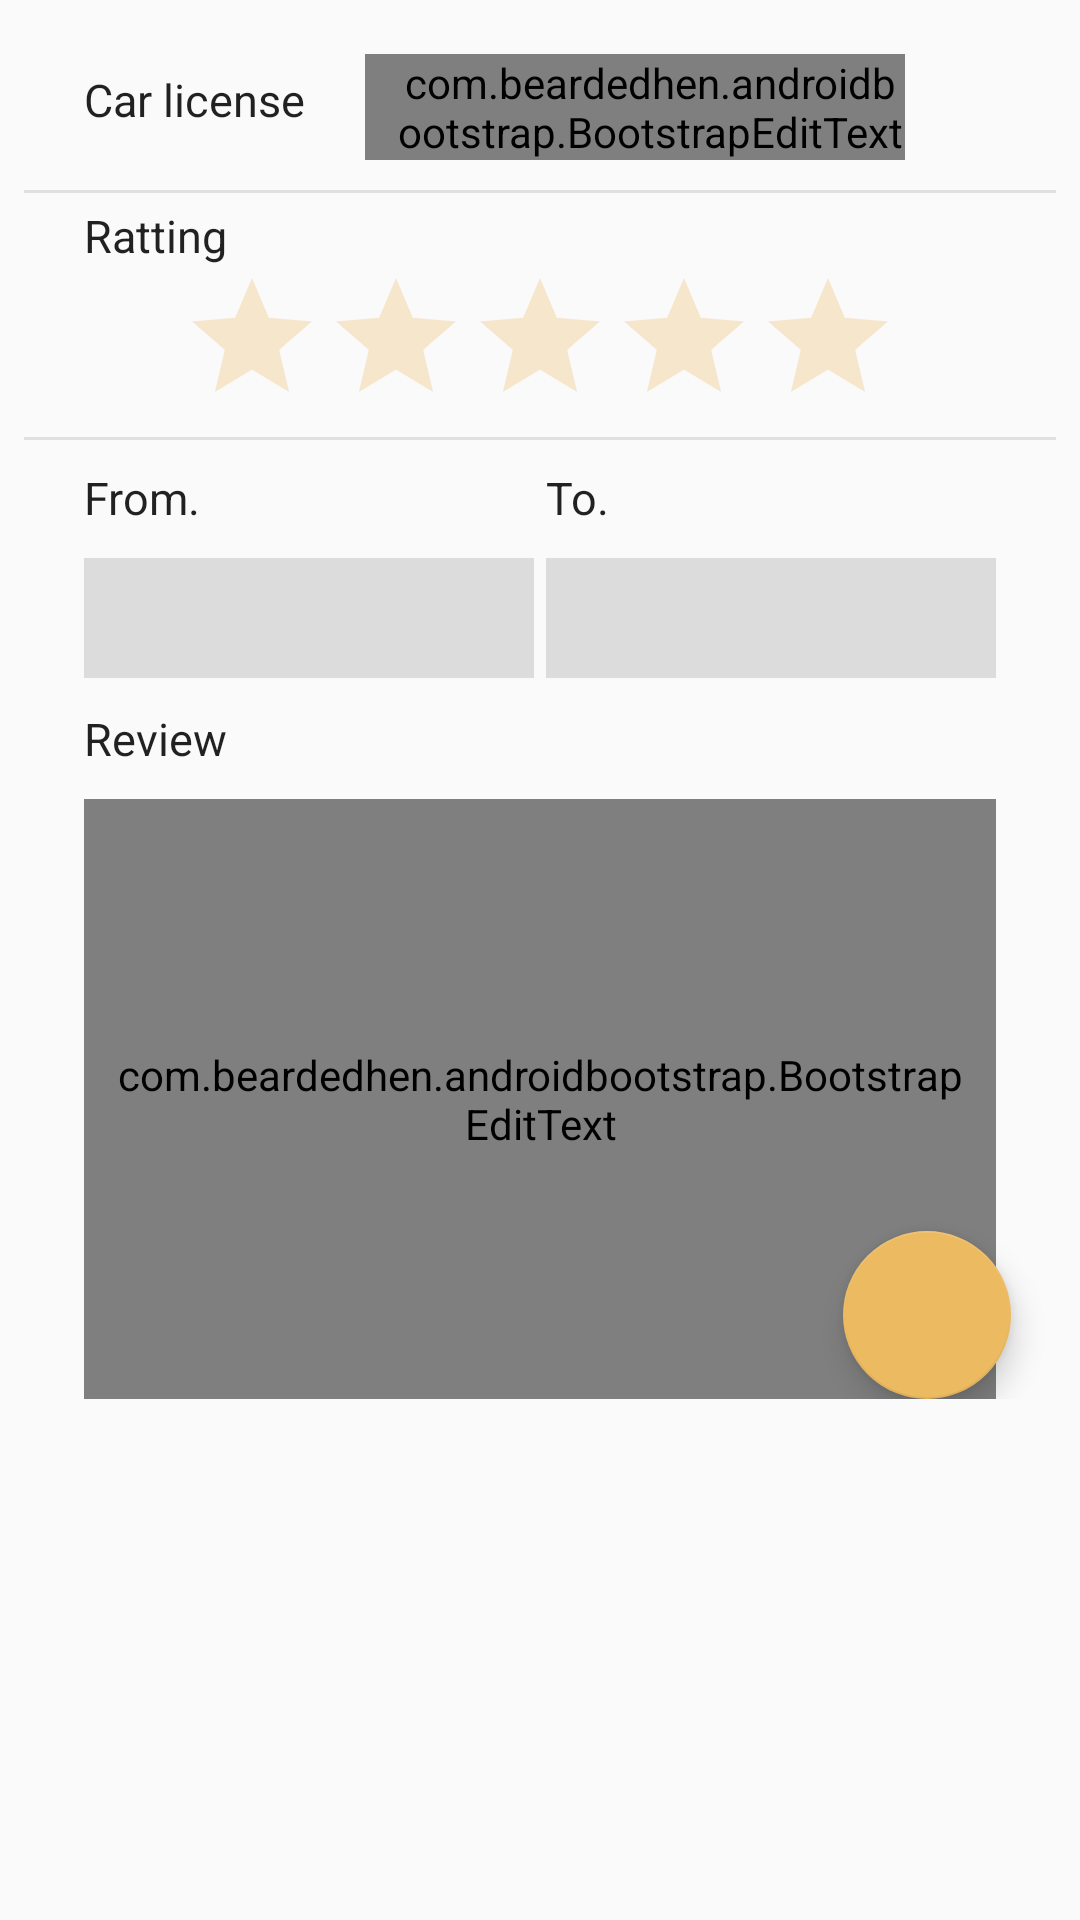

Write the Android layout XML for this screen, with the resource values it uses.
<!-- AndroidManifest.xml: application theme AppTheme -->
<!-- res/layout/fragment_write_review.xml -->
<ScrollView xmlns:android="http://schemas.android.com/apk/res/android"
    xmlns:tools="http://schemas.android.com/tools"
    android:layout_width="match_parent"
    android:layout_height="match_parent"
    xmlns:app="http://schemas.android.com/apk/res-auto"
    android:padding="8dp"
    tools:context="com.boktotaxi.boktotaxi.Activity.Write_reviewFragment">

    <RelativeLayout
        android:layout_width="match_parent"
        android:layout_height="wrap_content"
        >
    <TextView
        android:id="@+id/Writecarlicense"
        android:text="Car license"
        android:layout_below="@+id/rating"
        android:textSize="15dp"
        android:layout_width="wrap_content"
        android:layout_height="wrap_content"
        android:layout_marginLeft="20dp"
        android:layout_marginTop="15dp"
        android:textAppearance="@style/TextAppearance.AppCompat"
        />

    <com.beardedhen.androidbootstrap.BootstrapEditText
        android:id="@+id/WriteEdtcar"
        android:layout_width="180dp"
        android:layout_height="wrap_content"
        android:paddingLeft="10dp"
        android:background="@color/colorgrayopacity"
        android:layout_marginTop="10dp"
        android:layout_toEndOf="@+id/Writecarlicense"
        android:layout_marginStart="20dp" />
    <View
        android:layout_below="@+id/WriteEdtcar"
        android:layout_marginTop="10dp"
        android:layout_width="match_parent"
        android:layout_height="1dp"
        android:background="@color/mr.gray"
        ></View>
    <TextView
        android:id="@+id/WriteTextRatting"
        android:text="Ratting"
        android:textSize="15dp"
        android:layout_marginTop="15dp"
        android:layout_below="@+id/WriteEdtcar"
        android:layout_marginLeft="20dp"
        android:layout_width="wrap_content"
        android:layout_height="wrap_content"
        android:textAppearance="@style/TextAppearance.AppCompat"


        />

    <RatingBar
        android:id="@+id/Writeratting"
        android:layout_width="wrap_content"
        android:layout_height="wrap_content"
        android:layout_below="@+id/WriteTextRatting"
        android:layout_centerHorizontal="true"
        android:isIndicator="false"
        android:theme="@style/Rattingbar"
        />

    <View
        android:layout_below="@+id/Writeratting"
        android:layout_width="match_parent"
        android:layout_height="1dp"
        android:background="@color/mr.gray"
        ></View>
    <TextView
        android:id="@+id/WriteTextFrom"
        android:layout_width="wrap_content"
        android:layout_height="wrap_content"
        android:text="From."
        android:textSize="15dp"
        android:layout_below="@+id/Writeratting"
        android:layout_marginLeft="20dp"
        android:textAppearance="@style/TextAppearance.AppCompat"

        android:layout_marginTop="10dp"
        />

    <EditText
        android:id="@+id/WriteEdtFrom"
        android:layout_width="150dp"
        android:layout_height="40dp"
        android:background="@color/colorgrayopacity"
        android:layout_marginTop="10dp"
        android:layout_marginStart="20dp"
        android:layout_below="@id/WriteTextFrom"

        />


    <TextView
        android:id="@+id/WriteTextTo"
        android:layout_width="wrap_content"
        android:layout_height="wrap_content"
        android:text="To."

        android:textSize="15dp"
        android:layout_below="@+id/Writeratting"
        android:layout_alignStart="@+id/WriteEdtTo"
        android:textAppearance="@style/TextAppearance.AppCompat"
        android:layout_marginTop="10dp"
        />

    <EditText
        android:id="@+id/WriteEdtTo"
        android:layout_marginRight="20dp"
        android:layout_width="150dp"
        android:layout_height="40dp"
        android:background="@color/colorgrayopacity"
        android:layout_marginTop="10dp"
        android:layout_below="@id/WriteTextTo"
        android:layout_alignParentRight="true"
        />

    <TextView
        android:id="@+id/WriteTextReview"
        android:layout_width="wrap_content"
        android:layout_height="wrap_content"
        android:text="Review"
        android:textSize="15dp"
        android:layout_below="@+id/WriteEdtFrom"
        android:layout_marginLeft="20dp"
        android:layout_marginTop="10dp"
        android:textAppearance="@style/TextAppearance.AppCompat"
        />


    <com.beardedhen.androidbootstrap.BootstrapEditText
        android:id="@+id/WriteEdtReview"
        android:layout_width="match_parent"
        android:layout_height="200dp"
        android:layout_below="@+id/WriteTextReview"

        android:hint="Write your Review here....."

        android:layout_marginLeft="20dp"
        android:layout_marginRight="20dp"
        android:layout_marginTop="10dp"
        android:gravity="top|left"
        android:padding="8dp"
        />


        <android.support.design.widget.FloatingActionButton
            android:id="@+id/WriteAddreview"
            android:layout_width="wrap_content"
            android:layout_height="wrap_content"
            android:layout_alignParentRight="true"
            android:layout_alignParentBottom="true"
            android:layout_margin="15dp"
            android:src="@drawable/save"
            />
    </RelativeLayout>
</ScrollView>
<!-- resources referenced by this layout -->
<resources>
  <color name="colorgrayopacity">#40808080</color>
  <color name="mr.gray">#ffe0e0e0</color>
  <style name="Rattingbar" parent="Theme.AppCompat">
          <item name="colorControlNormal">@color/colorabove</item>
          <item name="colorControlActivated">@color/colorabove</item>
      </style>
  <style name="AppTheme" parent="Theme.AppCompat.DayNight.DarkActionBar">
          
          <item name="colorPrimary">@color/colorBackg</item>
          <item name="colorPrimaryDark">@color/colorabove</item>
          <item name="colorAccent">@color/colorabove</item>
          <item name="actionMenuTextColor">@color/bootstrap_gray_dark</item>
          <item name="android:actionMenuTextColor">@color/bootstrap_gray_dark</item>
  
  
      </style>
  <color name="colorabove">#ecba61</color>
  <color name="colorBackg">#feea3d</color>
</resources>
